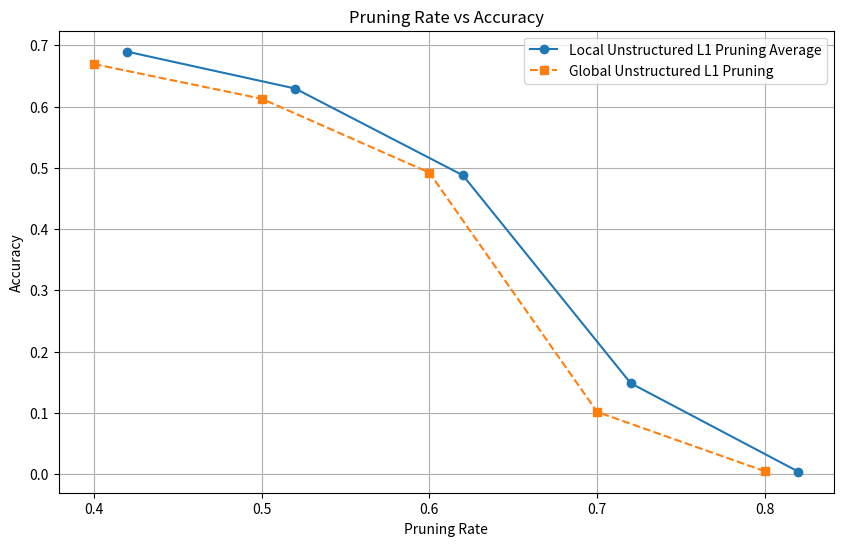

The matplotlib source for this figure:
import matplotlib.pyplot as plt

# Daten für das lokale unstrukturierte L1-Pruning
local_pruning_rate = [0.82, 0.72, 0.62, 0.52, 0.42]
local_accuracy = [0.00386, 0.14838, 0.48774, 0.62948, 0.68956]

# Daten für das globale unstrukturierte L1-Pruning
global_pruning_rate = [0.4, 0.5, 0.6, 0.7, 0.8]
global_accuracy = [0.66946, 0.6128, 0.4921, 0.10154, 0.0046]

# Plot erstellen
plt.figure(figsize=(10, 6))
plt.plot(local_pruning_rate, local_accuracy, marker='o',
         linestyle='-', label='Local Unstructured L1 Pruning Average')
plt.plot(global_pruning_rate, global_accuracy, marker='s',
         linestyle='--', label='Global Unstructured L1 Pruning')

# Titel und Achsenbeschriftungen hinzufügen
plt.title('Pruning Rate vs Accuracy')
plt.xlabel('Pruning Rate')
plt.ylabel('Accuracy')
plt.legend()
plt.grid(True)

# Plot anzeigen
plt.show()
